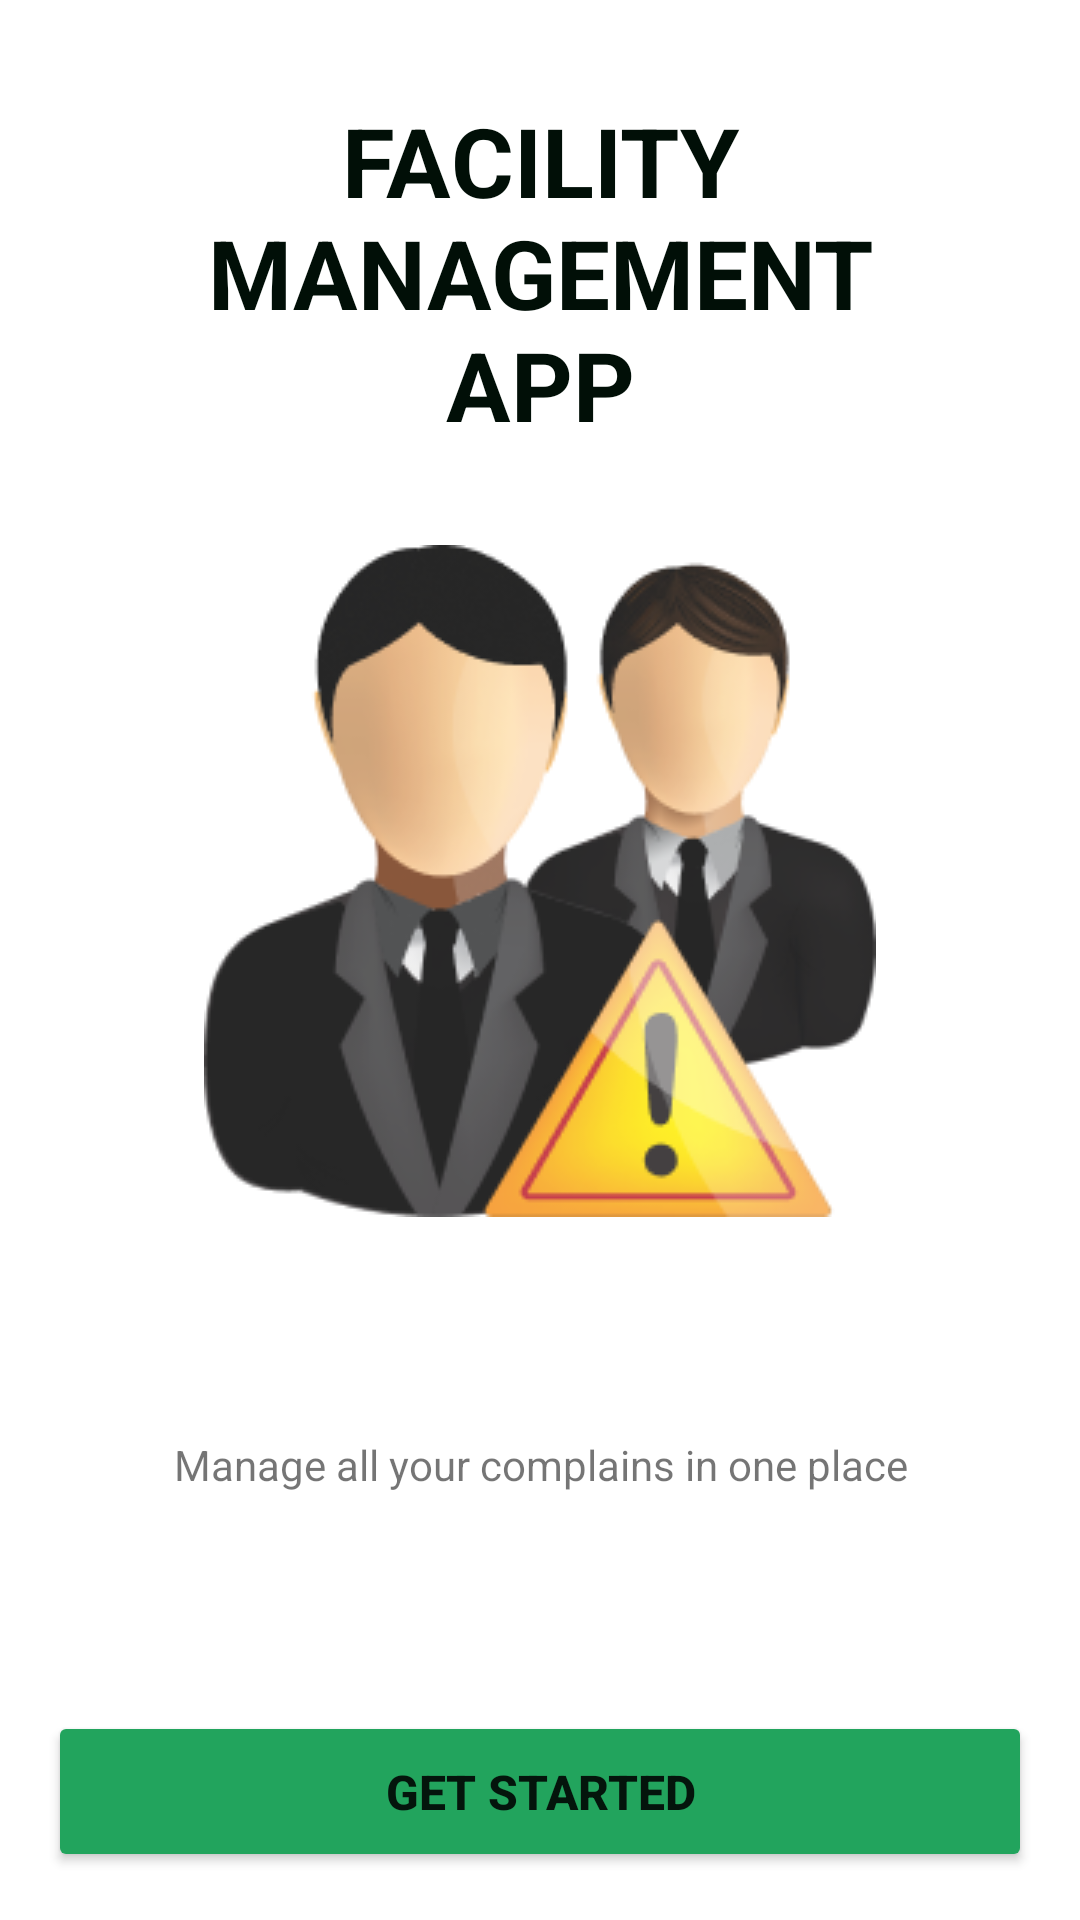

Write the Android layout XML for this screen, with the resource values it uses.
<!-- AndroidManifest.xml: application theme Theme.FacilityManagementAppGroupOne -->
<!-- res/layout/fragment_onboarding.xml -->
<?xml version="1.0" encoding="utf-8"?>
<androidx.constraintlayout.widget.ConstraintLayout xmlns:android="http://schemas.android.com/apk/res/android"
    xmlns:app="http://schemas.android.com/apk/res-auto"
    xmlns:tools="http://schemas.android.com/tools"
    android:id="@+id/onboarding_fragment"
    android:padding="16dp"
    android:layout_width="match_parent"
    android:layout_height="match_parent"
    tools:context=".ui.OnboardingFragment">

    <TextView
        android:id="@+id/fragment_onboarding_app_title_tv"
        android:layout_width="wrap_content"
        android:layout_height="wrap_content"
        android:padding="16dp"
        android:gravity="center"
        android:text="@string/fragment_onboarding_app_title"
        android:textAlignment="center"
        android:textColor="@color/app_name_black"
        android:textSize="32sp"
        android:textStyle="bold"
        app:layout_constraintEnd_toEndOf="parent"
        app:layout_constraintStart_toStartOf="parent"
        app:layout_constraintTop_toTopOf="parent" />

    <ImageView
        android:id="@+id/fragment_onboarding_title_image_iv"
        android:layout_width="wrap_content"
        android:layout_height="wrap_content"
        android:layout_marginTop="16dp"
        android:src="@drawable/onboarding_image"
        app:layout_constraintEnd_toEndOf="parent"
        app:layout_constraintStart_toStartOf="parent"
        app:layout_constraintTop_toBottomOf="@+id/fragment_onboarding_app_title_tv" />

    <TextView
        android:id="@+id/fragment_onboarding_app_subtitle_tv"
        android:layout_width="wrap_content"
        android:layout_height="wrap_content"
        android:text="@string/fragment_onboarding_app_subtitle"
        android:textAlignment="center"
        android:textSize="14sp"
        app:layout_constraintBottom_toTopOf="@+id/fragment_onboarding_get_started_btn"
        app:layout_constraintEnd_toEndOf="parent"
        app:layout_constraintStart_toStartOf="parent"
        app:layout_constraintTop_toBottomOf="@+id/fragment_onboarding_title_image_iv" />

    <Button
        android:id="@+id/fragment_onboarding_get_started_btn"
        android:layout_width="match_parent"
        android:layout_height="wrap_content"
        android:backgroundTint="@color/get_started_green"
        android:padding="16dp"
        android:textSize="16sp"
        android:text="@string/fragment_onboarding_button_text"
        android:textStyle="bold"
        app:layout_constraintBottom_toBottomOf="parent"
        app:layout_constraintEnd_toEndOf="parent"
        app:layout_constraintStart_toStartOf="parent" />

</androidx.constraintlayout.widget.ConstraintLayout>
<!-- resources referenced by this layout -->
<resources>
  <color name="app_name_black">#010F07</color>
  <color name="get_started_green">#22A45D</color>
  <!-- drawable onboarding_image: png bitmap (drawable, 39636 bytes) -->
  <string name="fragment_onboarding_app_subtitle">Manage all your complains in one place</string>
  <string name="fragment_onboarding_app_title">FACILITY\nMANAGEMENT\nAPP</string>
  <string name="fragment_onboarding_button_text">Get started</string>
  <style name="Theme.FacilityManagementAppGroupOne" parent="Theme.MaterialComponents.DayNight.NoActionBar">
          
          <item name="colorPrimary">@color/color_primary</item>
          <item name="colorPrimaryVariant">@color/colorPrimaryVariant</item>
          <item name="colorOnPrimary">@color/white</item>
          
          <item name="colorSecondary">@color/teal_200</item>
          <item name="colorSecondaryVariant">@color/teal_700</item>
          <item name="colorOnSecondary">@color/white</item>
          
          <item name="android:statusBarColor" tools:targetApi="l">?attr/colorPrimaryVariant</item>
          <item name="android:windowLightStatusBar" tools:targetApi="23">true</item>
          
          <item name="windowActionBar">false</item>
          <item name="windowNoTitle">true</item>
      </style>
  <color name="color_primary">#54B580</color>
  <color name="colorPrimaryVariant">#EEEDED</color>
  <color name="white">#FFFFFFFF</color>
  <color name="teal_200">#FF03DAC5</color>
  <color name="teal_700">#FF018786</color>
</resources>
